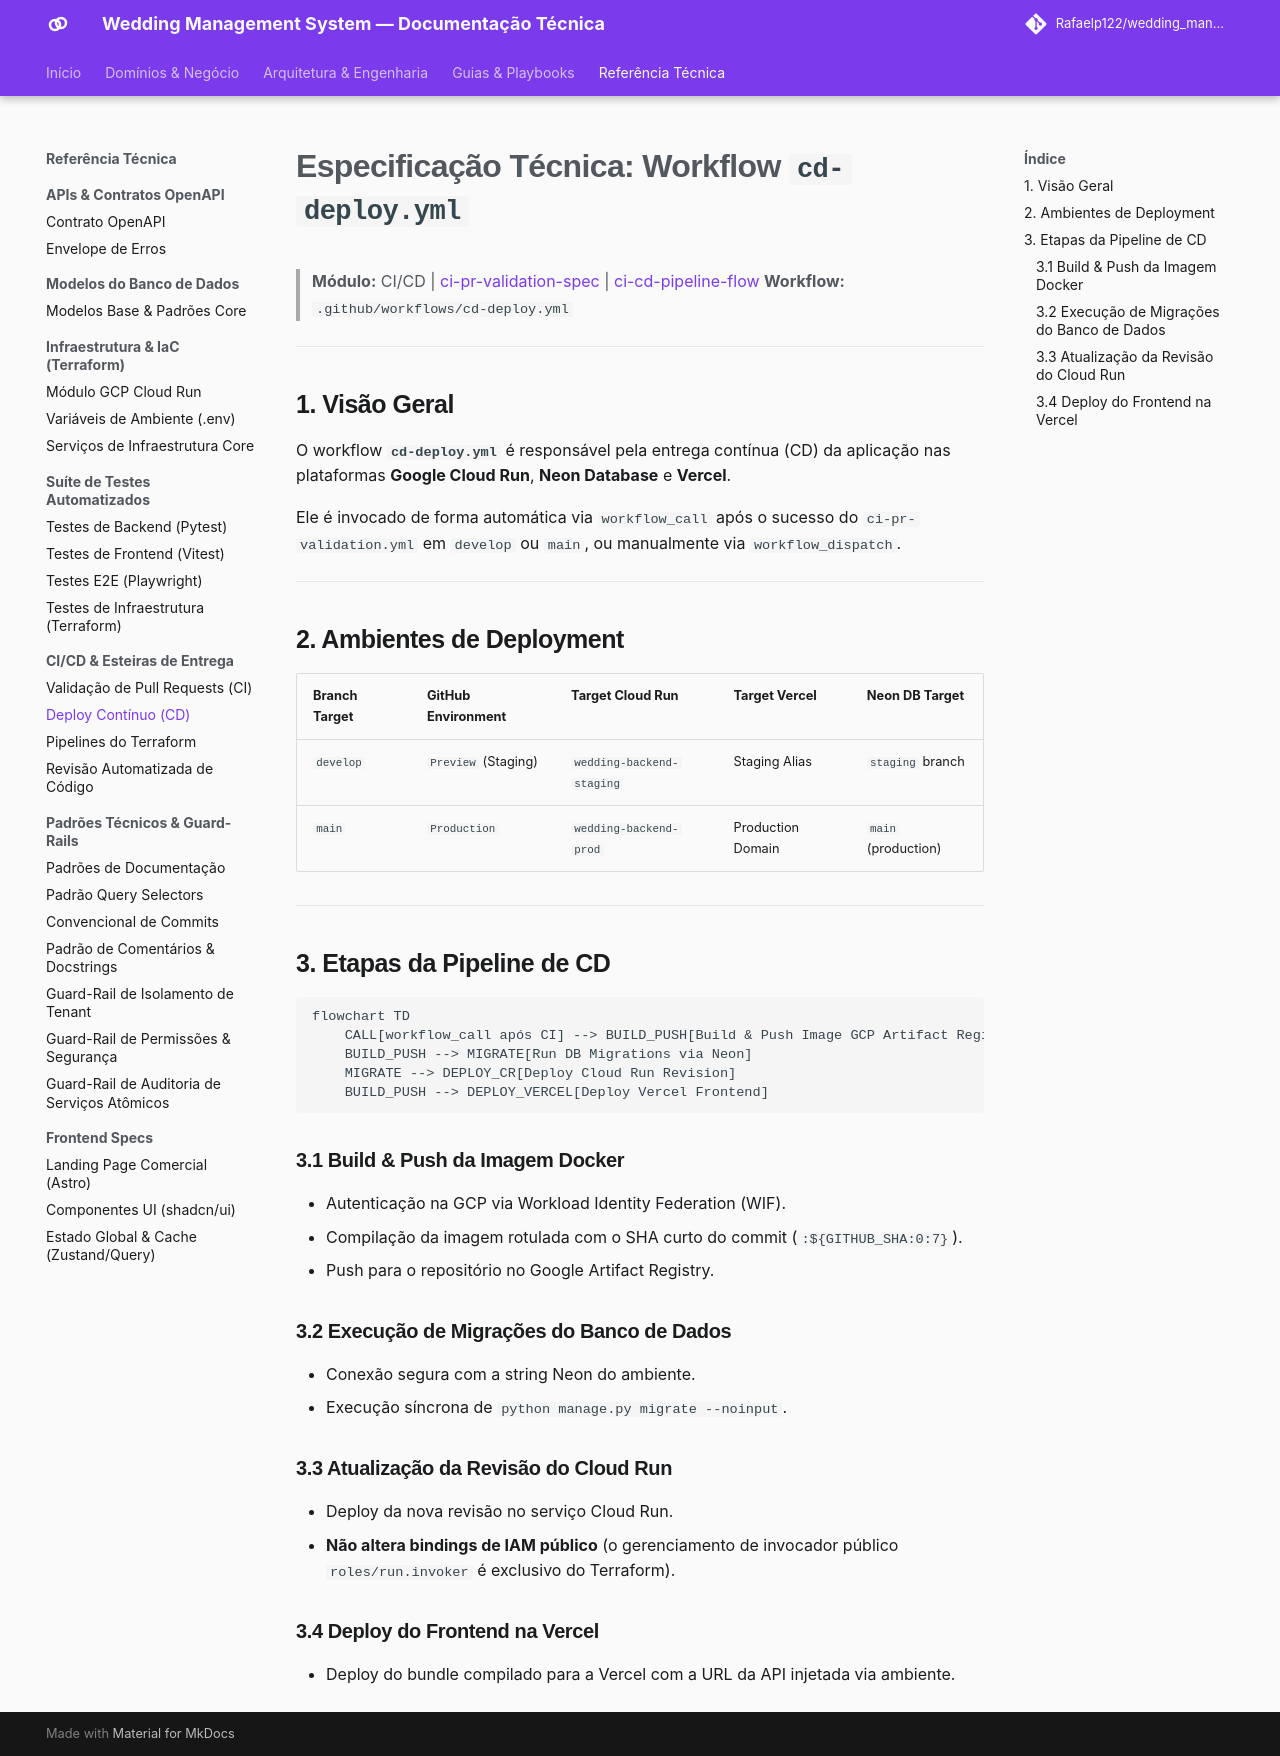

repository: Rafaelp122/wedding_management · page: reference/ci-cd/cd-deploy-spec/index.html · generator: mkdocs

# Especificação Técnica: Workflow `cd-deploy.yml`

> **Módulo:** CI/CD | [ci-pr-validation-spec](ci-pr-validation-spec.md) | [ci-cd-pipeline-flow](../../architecture/concepts/ci-cd-pipeline-flow.md)
> **Workflow:** `.github/workflows/cd-deploy.yml`

---

## 1. Visão Geral

O workflow **`cd-deploy.yml`** é responsável pela entrega contínua (CD) da aplicação nas plataformas **Google Cloud Run**, **Neon Database** e **Vercel**.

Ele é invocado de forma automática via `workflow_call` após o sucesso do `ci-pr-validation.yml` em `develop` ou `main`, ou manualmente via `workflow_dispatch`.

---

## 2. Ambientes de Deployment

| Branch Target | GitHub Environment | Target Cloud Run | Target Vercel | Neon DB Target |
|:---|:---|:---|:---|:---|
| `develop` | `Preview` (Staging) | `wedding-backend-staging` | Staging Alias | `staging` branch |
| `main` | `Production` | `wedding-backend-prod` | Production Domain | `main` (production) |

---

## 3. Etapas da Pipeline de CD

```mermaid
flowchart TD
    CALL[workflow_call após CI] --> BUILD_PUSH[Build & Push Image GCP Artifact Registry]
    BUILD_PUSH --> MIGRATE[Run DB Migrations via Neon]
    MIGRATE --> DEPLOY_CR[Deploy Cloud Run Revision]
    BUILD_PUSH --> DEPLOY_VERCEL[Deploy Vercel Frontend]
```

### 3.1 Build & Push da Imagem Docker
- Autenticação na GCP via Workload Identity Federation (WIF).
- Compilação da imagem rotulada com o SHA curto do commit (`:${GITHUB_SHA:0:7}`).
- Push para o repositório no Google Artifact Registry.

### 3.2 Execução de Migrações do Banco de Dados
- Conexão segura com a string Neon do ambiente.
- Execução síncrona de `python manage.py migrate --noinput`.

### 3.3 Atualização da Revisão do Cloud Run
- Deploy da nova revisão no serviço Cloud Run.
- **Não altera bindings de IAM público** (o gerenciamento de invocador público `roles/run.invoker` é exclusivo do Terraform).

### 3.4 Deploy do Frontend na Vercel
- Deploy do bundle compilado para a Vercel com a URL da API injetada via ambiente.
